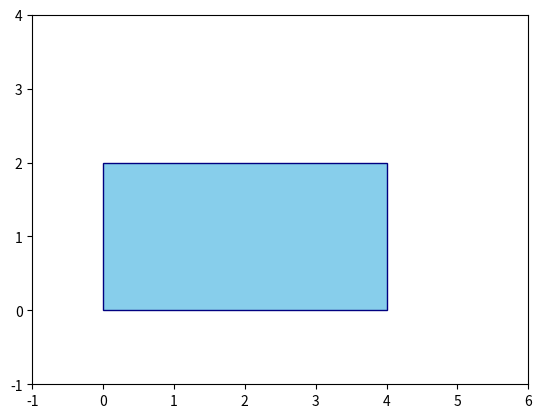

Recreate this plot in Python.
import matplotlib.pyplot as plt

# rectangle de largeur 4 et hauteur 2
rect = plt.Rectangle((0, 0), 4, 2, facecolor='skyblue', edgecolor='navy')

fig, ax = plt.subplots()
ax.add_patch(rect)
ax.set_xlim(-1, 6)
ax.set_ylim(-1, 4)
plt.show()
